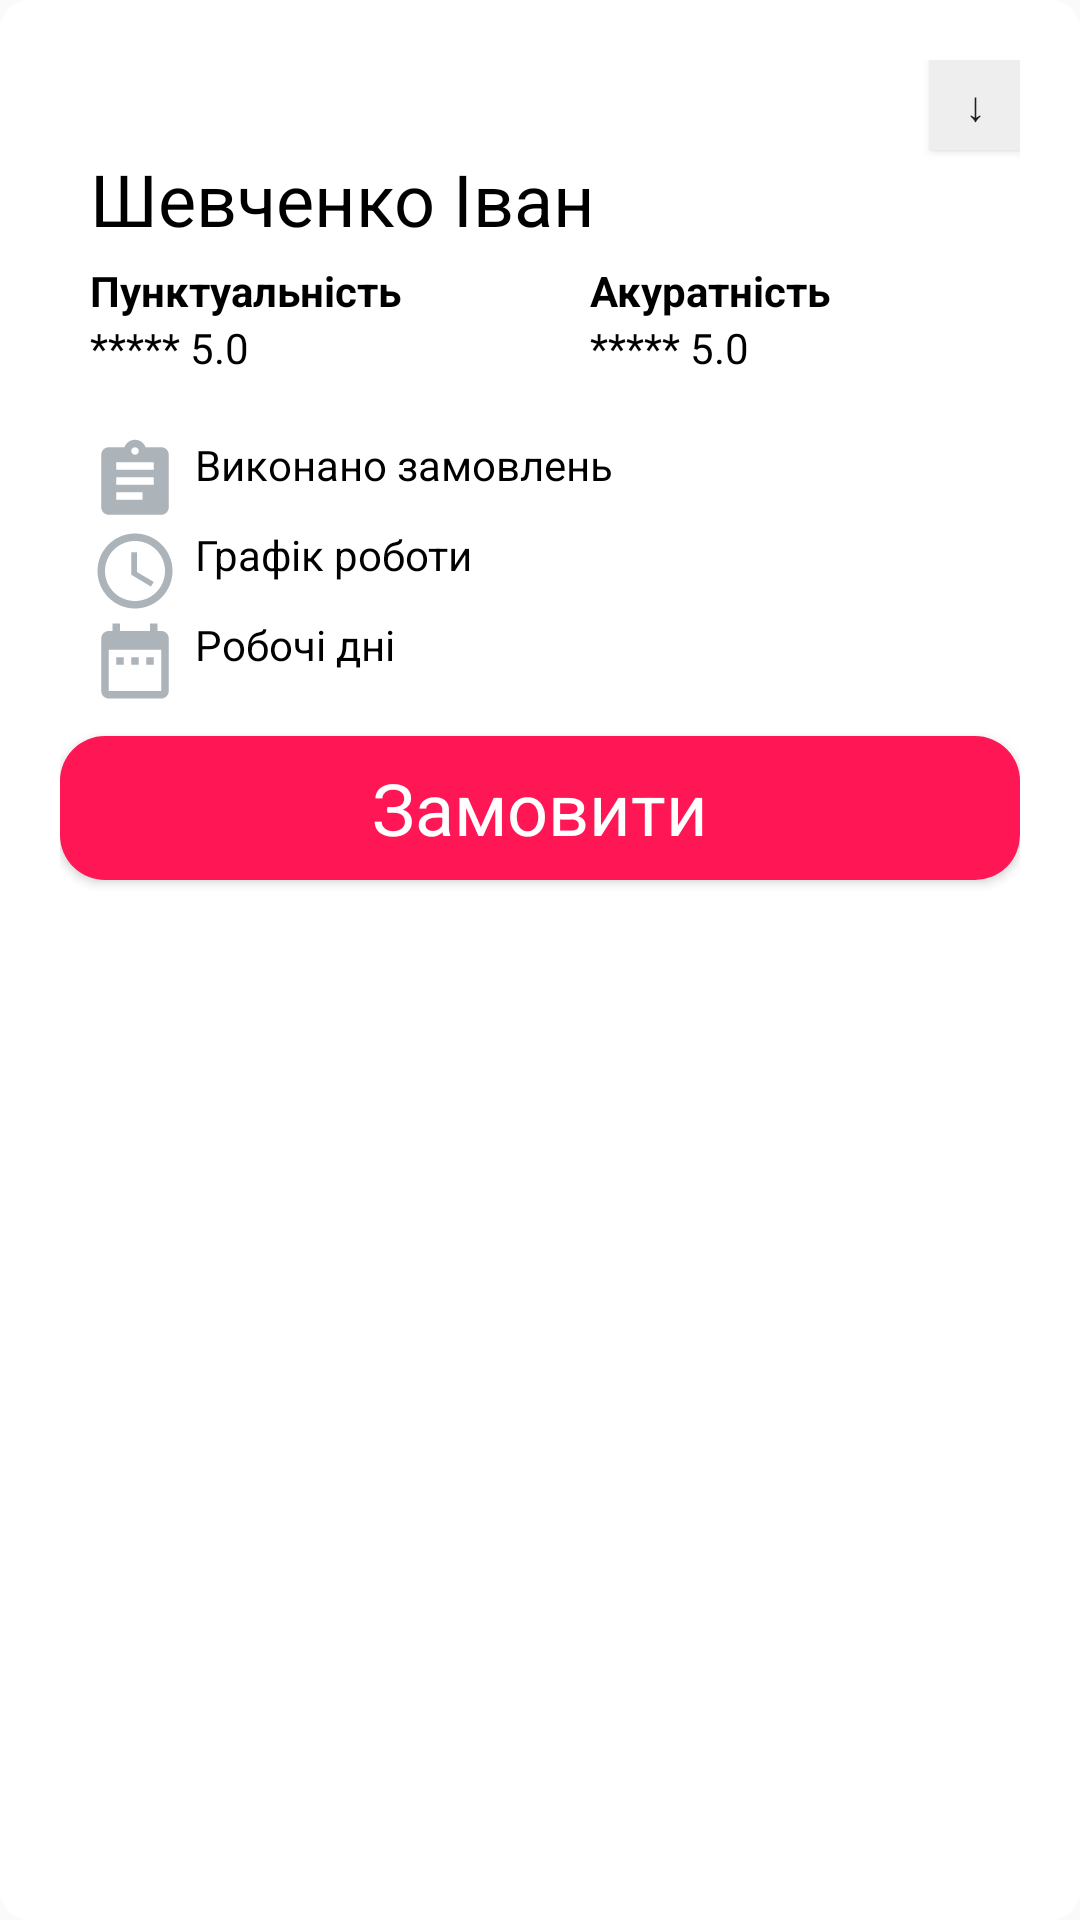

The Android layout XML behind this screen, and the referenced resources:
<!-- AndroidManifest.xml: application theme AppTheme -->
<!-- res/layout/fragment_item.xml -->
<?xml version="1.0" encoding="utf-8"?>
<LinearLayout xmlns:android="http://schemas.android.com/apk/res/android"
    xmlns:app="http://schemas.android.com/apk/res-auto"
    style="@style/backgroundFragmentItem"
    android:layout_width="match_parent"
    android:layout_height="wrap_content"
    android:layout_margin="10dp"
    android:orientation="vertical"
    android:padding="20dp">

    <Button
        android:layout_width="30dp"
        android:layout_height="30dp"
        android:layout_gravity="end"
        android:background="#eeeeee"
        android:text="↓" />

    <LinearLayout
        android:layout_width="match_parent"
        android:layout_height="wrap_content"
        android:orientation="horizontal">

        <ImageView
            android:id="@+id/usersAvatar"
            android:layout_width="wrap_content"
            android:layout_height="wrap_content"
            android:paddingRight="10dp"
            app:srcCompat="@mipmap/ic_launcher" />

        <LinearLayout
            android:layout_width="match_parent"
            android:layout_height="wrap_content"
            android:orientation="vertical">

            <TextView
                android:id="@+id/firstName"
                android:layout_width="wrap_content"
                android:layout_height="wrap_content"
                android:layout_marginBottom="5dp"
                android:text="Шевченко Іван"
                android:textColor="@android:color/black"
                android:textSize="24sp" />

            <LinearLayout
                android:layout_width="match_parent"
                android:layout_height="wrap_content"
                android:orientation="horizontal">

                <LinearLayout
                    android:layout_width="wrap_content"
                    android:layout_height="wrap_content"
                    android:layout_weight="1"
                    android:orientation="vertical">

                    <TextView
                        android:id="@+id/textView"
                        android:layout_width="wrap_content"
                        android:layout_height="wrap_content"
                        android:text="Пунктуальність"
                        android:textColor="@android:color/black"
                        android:textStyle="bold" />

                    <TextView
                        android:id="@+id/textView3"
                        android:layout_width="match_parent"
                        android:layout_height="wrap_content"
                        android:text="***** 5.0"
                        android:textColor="@android:color/black" />
                </LinearLayout>

                <LinearLayout
                    android:layout_width="wrap_content"
                    android:layout_height="wrap_content"
                    android:layout_weight="1"
                    android:orientation="vertical">

                    <TextView
                        android:id="@+id/textView2"
                        android:layout_width="wrap_content"
                        android:layout_height="wrap_content"
                        android:text="Акуратність"
                        android:textColor="@android:color/black"
                        android:textStyle="bold" />

                    <TextView
                        android:id="@+id/textView4"
                        android:layout_width="match_parent"
                        android:layout_height="wrap_content"
                        android:text="***** 5.0"
                        android:textColor="@android:color/black" />
                </LinearLayout>

            </LinearLayout>

            <Space
                android:layout_width="match_parent"
                android:layout_height="20dp" />

            <LinearLayout
                android:layout_width="match_parent"
                android:layout_height="match_parent"
                android:orientation="horizontal">

                <ImageView
                    android:id="@+id/orderImageView"
                    android:layout_width="30dp"
                    android:layout_height="30dp"
                    android:background="@drawable/ic_order" />

                <TextView
                    android:id="@+id/orderTextView"
                    android:layout_width="match_parent"
                    android:layout_height="match_parent"
                    android:layout_marginStart="5dp"
                    android:layout_marginLeft="5dp"
                    android:text="Виконано замовлень"
                    android:textColor="@android:color/black" />
            </LinearLayout>

            <LinearLayout
                android:layout_width="match_parent"
                android:layout_height="match_parent"
                android:orientation="horizontal">

                <ImageView
                    android:id="@+id/scheduleImageView"
                    android:layout_width="30dp"
                    android:layout_height="30dp"
                    android:background="@drawable/ic_schedule" />

                <TextView
                    android:id="@+id/scheduleTextView"
                    android:layout_width="match_parent"
                    android:layout_height="match_parent"
                    android:layout_marginStart="5dp"
                    android:layout_marginLeft="5dp"
                    android:text="Графік роботи"
                    android:textColor="@android:color/black" />
            </LinearLayout>

            <LinearLayout
                android:layout_width="match_parent"
                android:layout_height="match_parent"
                android:orientation="horizontal">

                <ImageView
                    android:id="@+id/daysImageView"
                    android:layout_width="30dp"
                    android:layout_height="30dp"
                    android:background="@drawable/ic_days" />

                <TextView
                    android:id="@+id/daysTextView"
                    android:layout_width="match_parent"
                    android:layout_height="match_parent"
                    android:layout_marginStart="5dp"
                    android:layout_marginLeft="5dp"
                    android:text="Робочі дні"
                    android:textColor="@android:color/black" />
            </LinearLayout>

        </LinearLayout>

    </LinearLayout>

    <Button
        android:id="@+id/orderButton"
        style="@style/orderButton"
        android:layout_width="match_parent"
        android:layout_height="wrap_content"
        android:layout_marginTop="10dp"
        android:text="Замовити"
        android:textSize="24sp" />

</LinearLayout>
<!-- resources referenced by this layout -->
<resources>
  <!-- drawable ic_days (drawable) -->
  <vector android:height="24dp" android:tint="#ACB4BA"
      android:viewportHeight="24.0" android:viewportWidth="24.0"
      android:width="24dp" xmlns:android="http://schemas.android.com/apk/res/android">
      <path android:fillColor="#FF000000" android:pathData="M9,11L7,11v2h2v-2zM13,11h-2v2h2v-2zM17,11h-2v2h2v-2zM19,4h-1L18,2h-2v2L8,4L8,2L6,2v2L5,4c-1.11,0 -1.99,0.9 -1.99,2L3,20c0,1.1 0.89,2 2,2h14c1.1,0 2,-0.9 2,-2L21,6c0,-1.1 -0.9,-2 -2,-2zM19,20L5,20L5,9h14v11z"/>
  </vector>
  <!-- drawable ic_order (drawable) -->
  <vector android:height="24dp" android:tint="#ACB4BA"
      android:viewportHeight="24.0" android:viewportWidth="24.0"
      android:width="24dp" xmlns:android="http://schemas.android.com/apk/res/android">
      <path android:fillColor="#FF000000" android:pathData="M19,3h-4.18C14.4,1.84 13.3,1 12,1c-1.3,0 -2.4,0.84 -2.82,2L5,3c-1.1,0 -2,0.9 -2,2v14c0,1.1 0.9,2 2,2h14c1.1,0 2,-0.9 2,-2L21,5c0,-1.1 -0.9,-2 -2,-2zM12,3c0.55,0 1,0.45 1,1s-0.45,1 -1,1 -1,-0.45 -1,-1 0.45,-1 1,-1zM14,17L7,17v-2h7v2zM17,13L7,13v-2h10v2zM17,9L7,9L7,7h10v2z"/>
  </vector>
  <!-- drawable ic_schedule (drawable) -->
  <vector android:height="24dp" android:tint="#ACB4BA"
      android:viewportHeight="24.0" android:viewportWidth="24.0"
      android:width="24dp" xmlns:android="http://schemas.android.com/apk/res/android">
      <path android:fillColor="#FF000000" android:pathData="M11.99,2C6.47,2 2,6.48 2,12s4.47,10 9.99,10C17.52,22 22,17.52 22,12S17.52,2 11.99,2zM12,20c-4.42,0 -8,-3.58 -8,-8s3.58,-8 8,-8 8,3.58 8,8 -3.58,8 -8,8zM12.5,7H11v6l5.25,3.15 0.75,-1.23 -4.5,-2.67z"/>
  </vector>
  <style name="backgroundFragmentItem" parent="@style/AppTheme">
          <item name="android:background">@drawable/fragment_item_background</item>
      </style>
  <style name="orderButton" parent="@style/AppTheme">
          <item name="android:background">@drawable/order_button_background</item>
          <item name="android:textColor">#FFFFFF</item>
      </style>
  <style name="AppTheme" parent="Theme.AppCompat.Light.NoActionBar">
          
          <item name="colorPrimary">@color/colorPrimary</item>
          <item name="colorPrimaryDark">@color/colorPrimaryDark</item>
          <item name="colorAccent">@color/colorAccent</item>
      </style>
  <!-- drawable fragment_item_background (drawable) -->
  <?xml version="1.0" encoding="utf-8"?>
  <shape xmlns:android="http://schemas.android.com/apk/res/android"
      android:shape="rectangle">
  
      <corners
          android:bottomLeftRadius="10dp"
          android:bottomRightRadius="10dp"
          android:topLeftRadius="10dp"
          android:topRightRadius="10dp" />
      <solid android:color="@android:color/white" />
  </shape>
  <!-- drawable order_button_background (drawable) -->
  <?xml version="1.0" encoding="utf-8"?>
  <shape xmlns:android="http://schemas.android.com/apk/res/android"
      android:shape="rectangle">
  
      <corners
          android:bottomLeftRadius="15dp"
          android:bottomRightRadius="15dp"
          android:topLeftRadius="15dp"
          android:topRightRadius="15dp" />
  
      <solid android:color="#ff1655" />
  
  </shape>
  <color name="colorPrimary">#008577</color>
  <color name="colorPrimaryDark">#00574B</color>
  <color name="colorAccent">#D81B60</color>
</resources>
